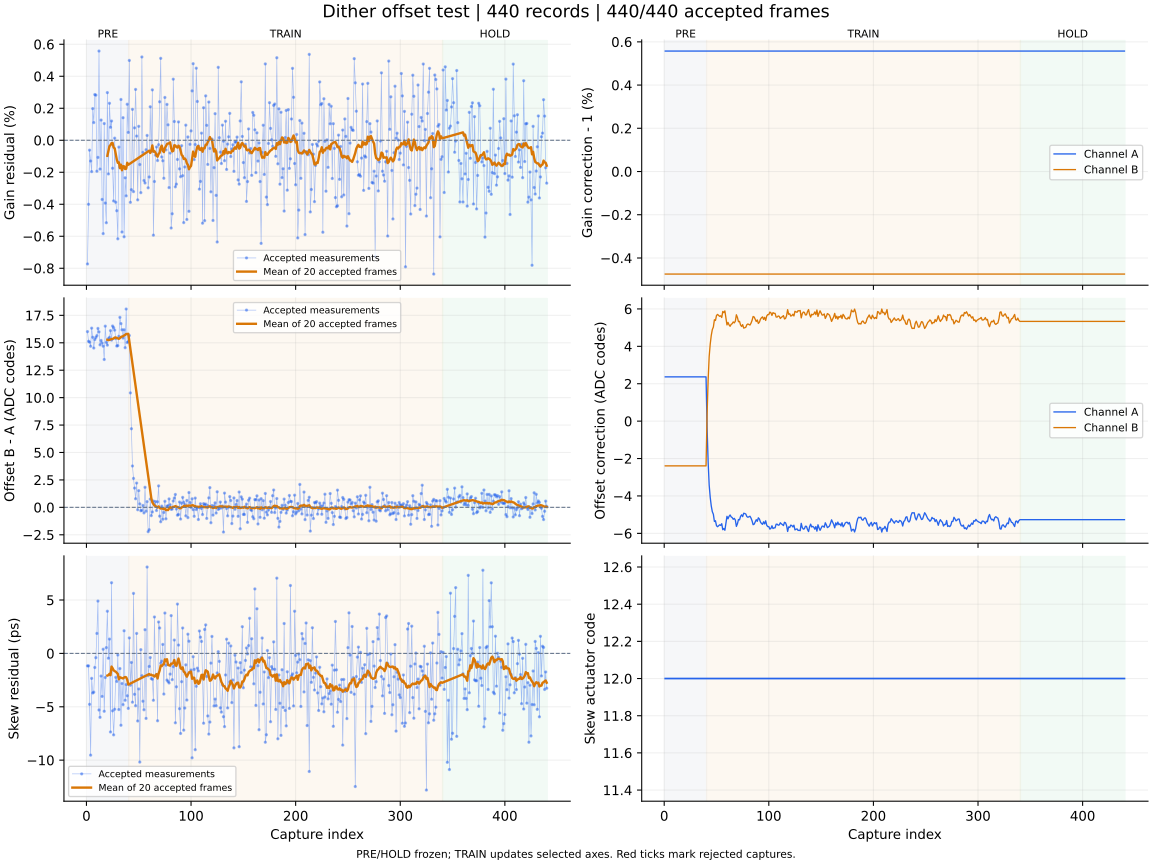

Values plotted in this chart, from the file beside it:
capture, iteration, status, gain_error_ppm, offset_error_codes, skew_error_ps, gain_corr_a, gain_corr_b, offset_a_codes, offset_b_codes, actuator_code, skew_action, skew_step_codes, batch_used, batch_frames, batch_skew_ps, clipped_samples, n0, rotation, alignment_margin, phase, attempt
1, 700, ok, -7732, 16.02, -1.17, 1.006, 0.9953, 2.365, -2.393, 12, none, 0, 0, 0, , 0, -1, 0, 1064, pre, 0
2, 701, ok, -4002, 15.13, -1.17, 1.006, 0.9953, 2.365, -2.393, 12, none, 0, 0, 0, , 0, -1, 0, 1104, pre, 1
3, 702, ok, -619.0, 15.06, -4.77, 1.006, 0.9953, 2.365, -2.393, 12, none, 0, 0, 0, , 0, -1, 0, 1085, pre, 2
4, 703, ok, -1298, 14.68, -9.53, 1.006, 0.9953, 2.365, -2.393, 12, none, 0, 0, 0, , 0, -1, 0, 890.9, pre, 3
5, 704, ok, -1960, 16.33, -2.34, 1.006, 0.9953, 2.365, -2.393, 12, none, 0, 0, 0, , 0, -1, 0, 1106, pre, 4
6, 705, ok, 1978, 15.5, -3.71, 1.006, 0.9953, 2.365, -2.393, 12, none, 0, 0, 0, , 0, -1, 0, 1124, pre, 5
7, 706, ok, 1105, 14.52, -3.63, 1.006, 0.9953, 2.365, -2.393, 12, none, 0, 0, 0, , 0, -1, 0, 1037, pre, 6
8, 707, ok, 2855, 15.29, -1.32, 1.006, 0.9953, 2.365, -2.393, 12, none, 0, 0, 0, , 0, -1, 0, 1080, pre, 7
9, 708, ok, 2820, 15.48, -0.4, 1.006, 0.9953, 2.365, -2.393, 12, none, 0, 0, 0, , 0, -1, 0, 1125, pre, 8
10, 709, ok, -1936, 15.65, 1.87, 1.006, 0.9953, 2.365, -2.393, 12, none, 0, 0, 0, , 0, -1, 0, 1017, pre, 9
11, 710, ok, -1072, 16.31, 4.9, 1.006, 0.9953, 2.365, -2.393, 12, none, 0, 0, 0, , 0, -1, 0, 985.2, pre, 10
12, 711, ok, 5576, 15.99, -5.3, 1.006, 0.9953, 2.365, -2.393, 12, none, 0, 0, 0, , 0, -1, 0, 1114, pre, 11
13, 712, ok, -1801, 14.81, -5.99, 1.006, 0.9953, 2.365, -2.393, 12, none, 0, 0, 0, , 0, -1, 0, 1078, pre, 12
14, 713, ok, 1261, 15.21, -2.12, 1.006, 0.9953, 2.365, -2.393, 12, none, 0, 0, 0, , 0, -1, 0, 996.2, pre, 13
15, 714, ok, -3700, 14.98, -4.03, 1.006, 0.9953, 2.365, -2.393, 12, none, 0, 0, 0, , 0, -1, 0, 911.0, pre, 14
16, 715, ok, -5837, 14.69, 0.39, 1.006, 0.9953, 2.365, -2.393, 12, none, 0, 0, 0, , 0, -1, 0, 1089, pre, 15
17, 716, ok, 1044, 13.48, -5.42, 1.006, 0.9953, 2.365, -2.393, 12, none, 0, 0, 0, , 0, -1, 0, 1087, pre, 16
18, 717, ok, -3925, 16.52, -2.26, 1.006, 0.9953, 2.365, -2.393, 12, none, 0, 0, 0, , 0, -1, 0, 1208, pre, 17
19, 718, ok, -5155, 15.04, 0.54, 1.006, 0.9953, 2.365, -2.393, 12, none, 0, 0, 0, , 0, -1, 0, 1034, pre, 18
20, 719, ok, 2979, 14.78, 3.95, 1.006, 0.9953, 2.365, -2.393, 12, measure-only, 0, 20, 20, -2.07, 0, -1, 0, 966.8, pre, 19
21, 720, ok, -2106, 15.37, -0.45, 1.006, 0.9953, 2.365, -2.393, 12, none, 0, 0, 0, , 0, -1, 0, 1011, pre, 20
22, 721, ok, 2311, 15.49, 1.34, 1.006, 0.9953, 2.365, -2.393, 12, none, 0, 0, 0, , 0, -1, 0, 977.9, pre, 21
23, 722, ok, 811.0, 16.11, -7.36, 1.006, 0.9953, 2.365, -2.393, 12, none, 0, 0, 0, , 0, -1, 0, 1154, pre, 22
24, 723, ok, 1202, 15.24, 6.62, 1.006, 0.9953, 2.365, -2.393, 12, none, 0, 0, 0, , 0, -1, 0, 963.8, pre, 23
25, 724, ok, -1750, 16.53, -5.38, 1.006, 0.9953, 2.365, -2.393, 12, none, 0, 0, 0, , 0, -1, 0, 1069, pre, 24
26, 725, ok, -3795, 16.38, -7.63, 1.006, 0.9953, 2.365, -2.393, 12, none, 0, 0, 0, , 0, -1, 0, 974.6, pre, 25
27, 726, ok, 132.0, 16.15, -5.23, 1.006, 0.9953, 2.365, -2.393, 12, none, 0, 0, 0, , 0, -1, 0, 1128, pre, 26
28, 727, ok, -3875, 15.39, -2.24, 1.006, 0.9953, 2.365, -2.393, 12, none, 0, 0, 0, , 0, -1, 0, 1091, pre, 27
29, 728, ok, -4404, 14.7, -2.63, 1.006, 0.9953, 2.365, -2.393, 12, none, 0, 0, 0, , 0, -1, 0, 1048, pre, 28
30, 729, ok, -6160, 14.74, -0.15, 1.006, 0.9953, 2.365, -2.393, 12, none, 0, 0, 0, , 0, -1, 0, 1004, pre, 29
31, 730, ok, -427.0, 15.59, -5.26, 1.006, 0.9953, 2.365, -2.393, 12, none, 0, 0, 0, , 0, -1, 0, 1147, pre, 30
32, 731, ok, -1688, 17.32, -1.42, 1.006, 0.9953, 2.365, -2.393, 12, none, 0, 0, 0, , 0, -1, 0, 1058, pre, 31
33, 732, ok, 2549, 16.75, -6.73, 1.006, 0.9953, 2.365, -2.393, 12, none, 0, 0, 0, , 0, -1, 0, 1050, pre, 32
34, 733, ok, -5737, 16.18, -2.82, 1.006, 0.9953, 2.365, -2.393, 12, none, 0, 0, 0, , 0, -1, 0, 1050, pre, 33
35, 734, ok, 1410, 15.43, -4.8, 1.006, 0.9953, 2.365, -2.393, 12, none, 0, 0, 0, , 0, -1, 0, 1040, pre, 34
36, 735, ok, -6035, 16.19, 2.12, 1.006, 0.9953, 2.365, -2.393, 12, none, 0, 0, 0, , 0, -1, 0, 1023, pre, 35
37, 736, ok, -2346, 14.55, -4.39, 1.006, 0.9953, 2.365, -2.393, 12, none, 0, 0, 0, , 0, -1, 0, 1101, pre, 36
38, 737, ok, -3475, 18.07, -2.92, 1.006, 0.9953, 2.365, -2.393, 12, none, 0, 0, 0, , 0, -1, 0, 1166, pre, 37
39, 738, ok, 2251, 15.02, -3.97, 1.006, 0.9953, 2.365, -2.393, 12, none, 0, 0, 0, , 0, -1, 0, 1062, pre, 38
40, 739, ok, 490.0, 15.1, -5.15, 1.006, 0.9953, 2.365, -2.393, 12, measure-only, 0, 20, 20, -2.92, 0, -1, 0, 1006, pre, 39
41, 740, ok, 4988, 15.66, 1.45, 1.006, 0.9953, -0.354, 0.368, 12, none, 0, 0, 0, , 0, -1, 0, 1116, train, 0
42, 741, ok, -3880, 10.43, -2.98, 1.006, 0.9953, -2.172, 2.199, 12, none, 0, 0, 0, , 0, -1, 0, 1094, train, 1
43, 742, ok, -3090, 7.166, -0.85, 1.006, 0.9953, -3.421, 3.457, 12, none, 0, 0, 0, , 0, -1, 0, 1081, train, 2
44, 743, ok, 1932, 3.769, -4.57, 1.006, 0.9953, -4.077, 4.12, 12, none, 0, 0, 0, , 0, -1, 0, 1058, train, 3
45, 744, ok, -3211, 2.639, 5.62, 1.006, 0.9953, -4.537, 4.584, 12, none, 0, 0, 0, , 0, -1, 0, 1009, train, 4
46, 745, ok, 775.0, 1.758, -3.83, 1.006, 0.9953, -4.842, 4.893, 12, none, 0, 0, 0, , 0, -1, 0, 1009, train, 5
47, 746, ok, 3177, 0.785, -4.9, 1.006, 0.9953, -4.979, 5.031, 12, none, 0, 0, 0, , 0, -1, 0, 1074, train, 6
48, 747, ok, 261.0, 2.214, 1.87, 1.006, 0.9953, -5.364, 5.42, 12, none, 0, 0, 0, , 0, -1, 0, 1113, train, 7
49, 748, ok, -3726, -0.218, -6.33, 1.006, 0.9953, -5.326, 5.382, 12, none, 0, 0, 0, , 0, -1, 0, 892.8, train, 8
50, 749, ok, 871.0, 1.52, -3.33, 1.006, 0.9953, -5.59, 5.649, 12, none, 0, 0, 0, , 0, -1, 0, 956.4, train, 9
51, 750, ok, -1517, 0.316, -10.18, 1.006, 0.9953, -5.645, 5.705, 12, none, 0, 0, 0, , 0, -1, 0, 974.8, train, 10
52, 751, ok, -3276, -0.309, 0.35, 1.006, 0.9953, -5.592, 5.651, 12, none, 0, 0, 0, , 0, -1, 0, 1059, train, 11
53, 752, ok, 5206, -0.281, -2.09, 1.006, 0.9953, -5.543, 5.601, 12, none, 0, 0, 0, , 0, -1, 0, 1189, train, 12
54, 753, ok, -758.0, 0.172, -4.48, 1.006, 0.9953, -5.573, 5.631, 12, none, 0, 0, 0, , 0, -1, 0, 1095, train, 13
55, 754, ok, -2518, -0.507, -5.28, 1.006, 0.9953, -5.484, 5.542, 12, none, 0, 0, 0, , 0, -1, 0, 1092, train, 14
56, 755, ok, -2672, 1.827, 2.22, 1.006, 0.9953, -5.803, 5.863, 12, none, 0, 0, 0, , 0, -1, 0, 1112, train, 15
57, 756, ok, -594.0, -0.352, -6.09, 1.006, 0.9953, -5.741, 5.801, 12, none, 0, 0, 0, , 0, -1, 0, 1119, train, 16
58, 757, ok, 301.0, 0.523, 8.09, 1.006, 0.9953, -5.833, 5.893, 12, none, 0, 0, 0, , 0, -1, 0, 1033, train, 17
59, 758, ok, -2972, -2.22, -2.09, 1.006, 0.9953, -5.446, 5.504, 12, none, 0, 0, 0, , 0, -1, 0, 1106, train, 18
60, 759, ok, -2296, -2.042, -1.22, 1.006, 0.9953, -5.09, 5.145, 12, measure-only, 0, 20, 20, -1.93, 0, -1, 0, 1080, train, 19
... 380 more rows
